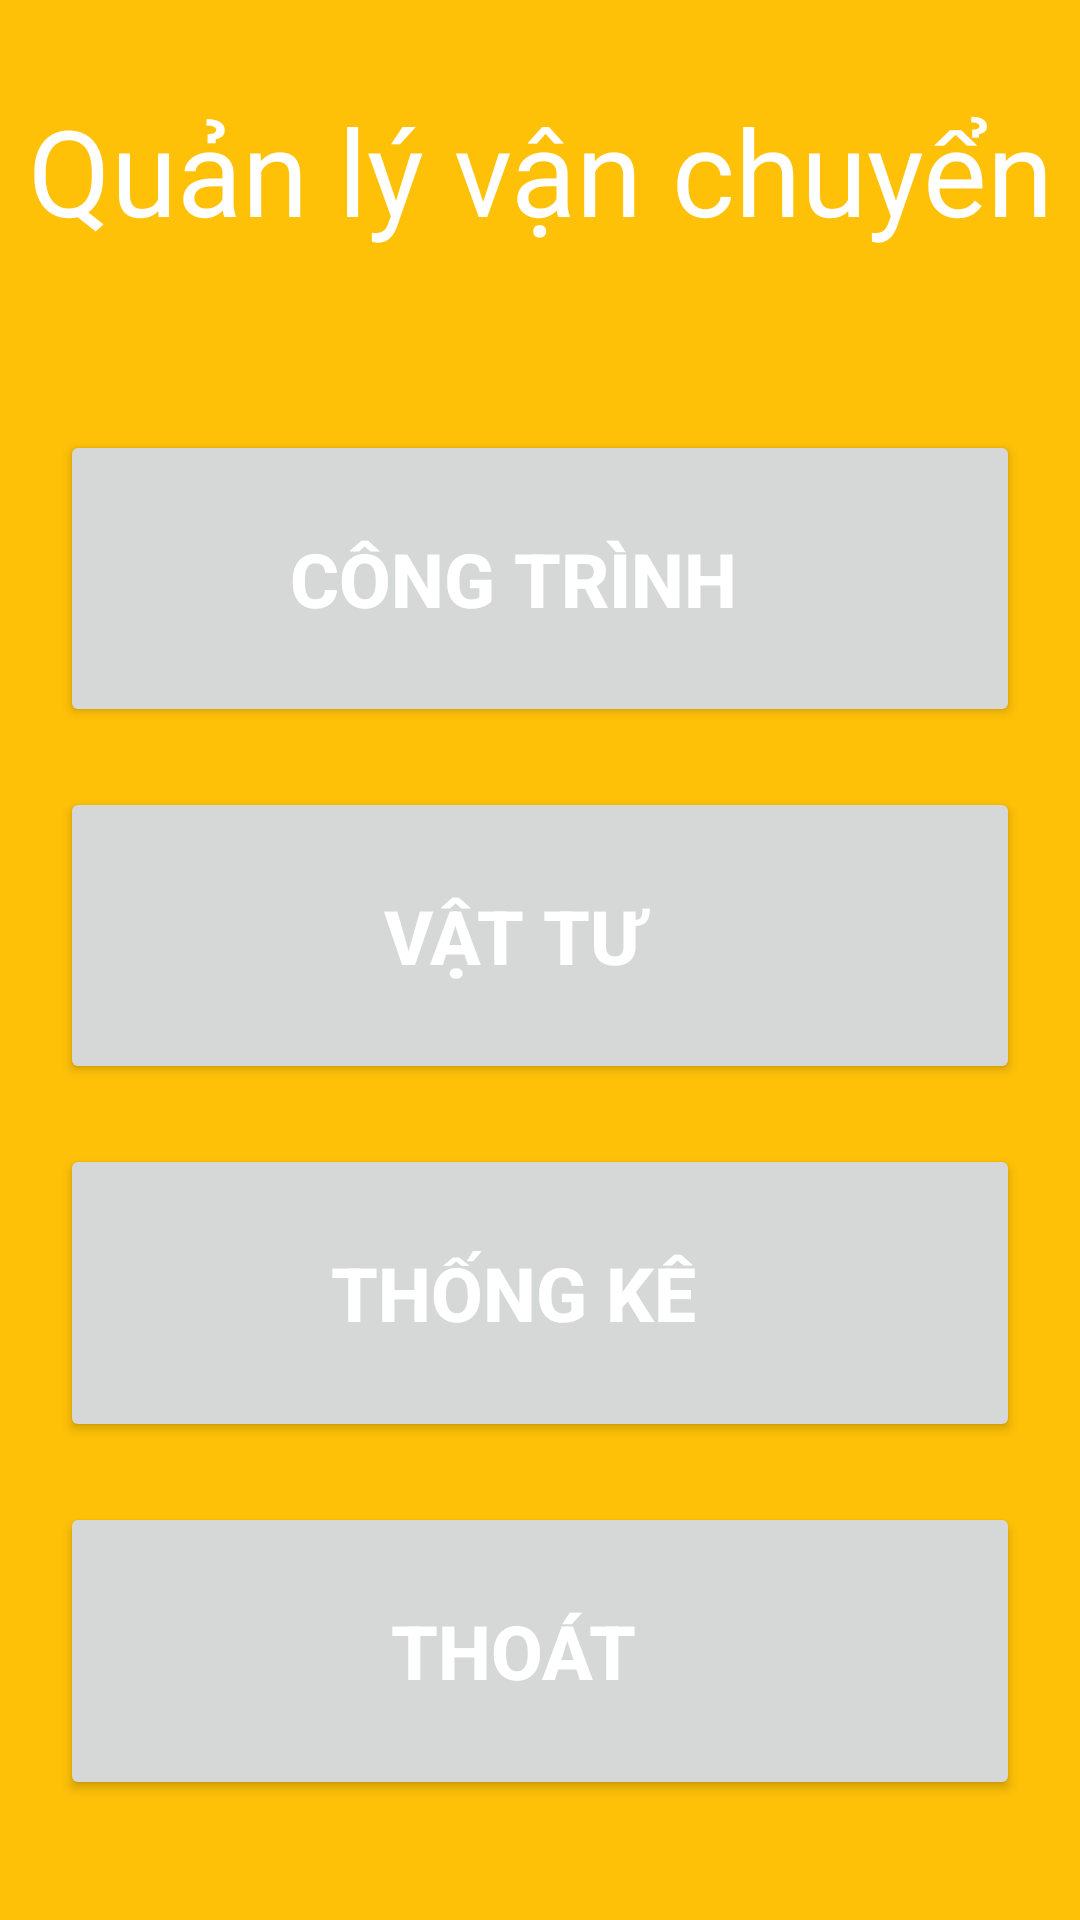

Write the Android layout XML for this screen, with the resource values it uses.
<!-- AndroidManifest.xml: application theme Theme.TheLoai -->
<!-- res/layout/activity_menu.xml -->
<?xml version="1.0" encoding="utf-8"?>
<LinearLayout xmlns:android="http://schemas.android.com/apk/res/android"
    xmlns:app="http://schemas.android.com/apk/res-auto"
    xmlns:tools="http://schemas.android.com/tools"
    android:layout_width="match_parent"
    android:layout_height="match_parent"
    android:background="#FFC107"
    android:gravity="center"
    android:orientation="vertical"
    android:paddingBottom="40dp"
    tools:context=".Menu">

    <com.google.android.material.textview.MaterialTextView
        android:layout_width="match_parent"
        android:layout_height="wrap_content"
        android:layout_marginBottom="40dp"
        android:paddingTop="30dp"
        android:paddingBottom="20dp"

        android:drawablePadding="10dp"
        android:gravity="center"
        android:text="Quản lý vận chuyển"
        android:textColor="@color/white"
        android:textSize="40dp" />

    <android.widget.Button
        android:id="@+id/btnXem_CT"
        android:layout_width="match_parent"
        android:layout_height="0dp"
        android:layout_marginHorizontal="20dp"
        android:layout_marginBottom="20dp"
        android:layout_weight="1"

        android:paddingRight="30dp"
        android:text="Công trình"
        android:textColor="@color/white"
        android:textStyle="bold"
        android:textSize="25sp" />

    <android.widget.Button
        android:id="@+id/btnXem_VT"
        android:layout_width="match_parent"
        android:layout_height="0dp"
        android:layout_marginHorizontal="20dp"
        android:layout_marginBottom="20dp"
        android:layout_weight="1"

        android:paddingRight="30dp"
        android:text="Vật tư"
        android:textStyle="bold"
        android:textColor="@color/white"
        android:textSize="25sp" />

    <android.widget.Button
        android:id="@+id/btnXem_TK"
        android:layout_width="match_parent"
        android:layout_height="0dp"
        android:layout_marginHorizontal="20dp"
        android:layout_marginBottom="20dp"
        android:layout_weight="1"

        android:paddingRight="30dp"
        android:text="Thống kê"
        android:textSize="25sp"
        android:textStyle="bold"
        android:textColor="@color/white"/>

    <android.widget.Button
        android:id="@+id/btnThoat_menu"
        android:layout_width="match_parent"
        android:layout_height="0dp"
        android:layout_marginHorizontal="20dp"
        android:layout_weight="1"

        android:paddingRight="30dp"
        android:text="Thoát"
        android:textSize="25sp"
        android:textStyle="bold"
        android:textColor="@color/white"/>


</LinearLayout>
<!-- resources referenced by this layout -->
<resources>
  <style name="Theme.TheLoai" parent="Theme.MaterialComponents.DayNight.DarkActionBar">
          
          <item name="colorPrimary">@color/purple_500</item>
          <item name="colorPrimaryVariant">@color/purple_700</item>
          <item name="colorOnPrimary">@color/white</item>
          
          <item name="colorSecondary">@color/teal_200</item>
          <item name="colorSecondaryVariant">@color/teal_700</item>
          <item name="colorOnSecondary">@color/black</item>
          
          <item name="android:statusBarColor" tools:targetApi="l">?attr/colorPrimaryVariant</item>
          
      </style>
  <!-- not gathered from this repository: default colours our renderer supplied (Android Studio template values) -->
  <color name="purple_500">#FF6200EE</color>
  <color name="purple_700">#FF3700B3</color>
  <color name="teal_200">#FF03DAC5</color>
  <color name="teal_700">#FF018786</color>
  <color name="black">#FF000000</color>
  <color name="white">#FFFFFFFF</color>
</resources>
